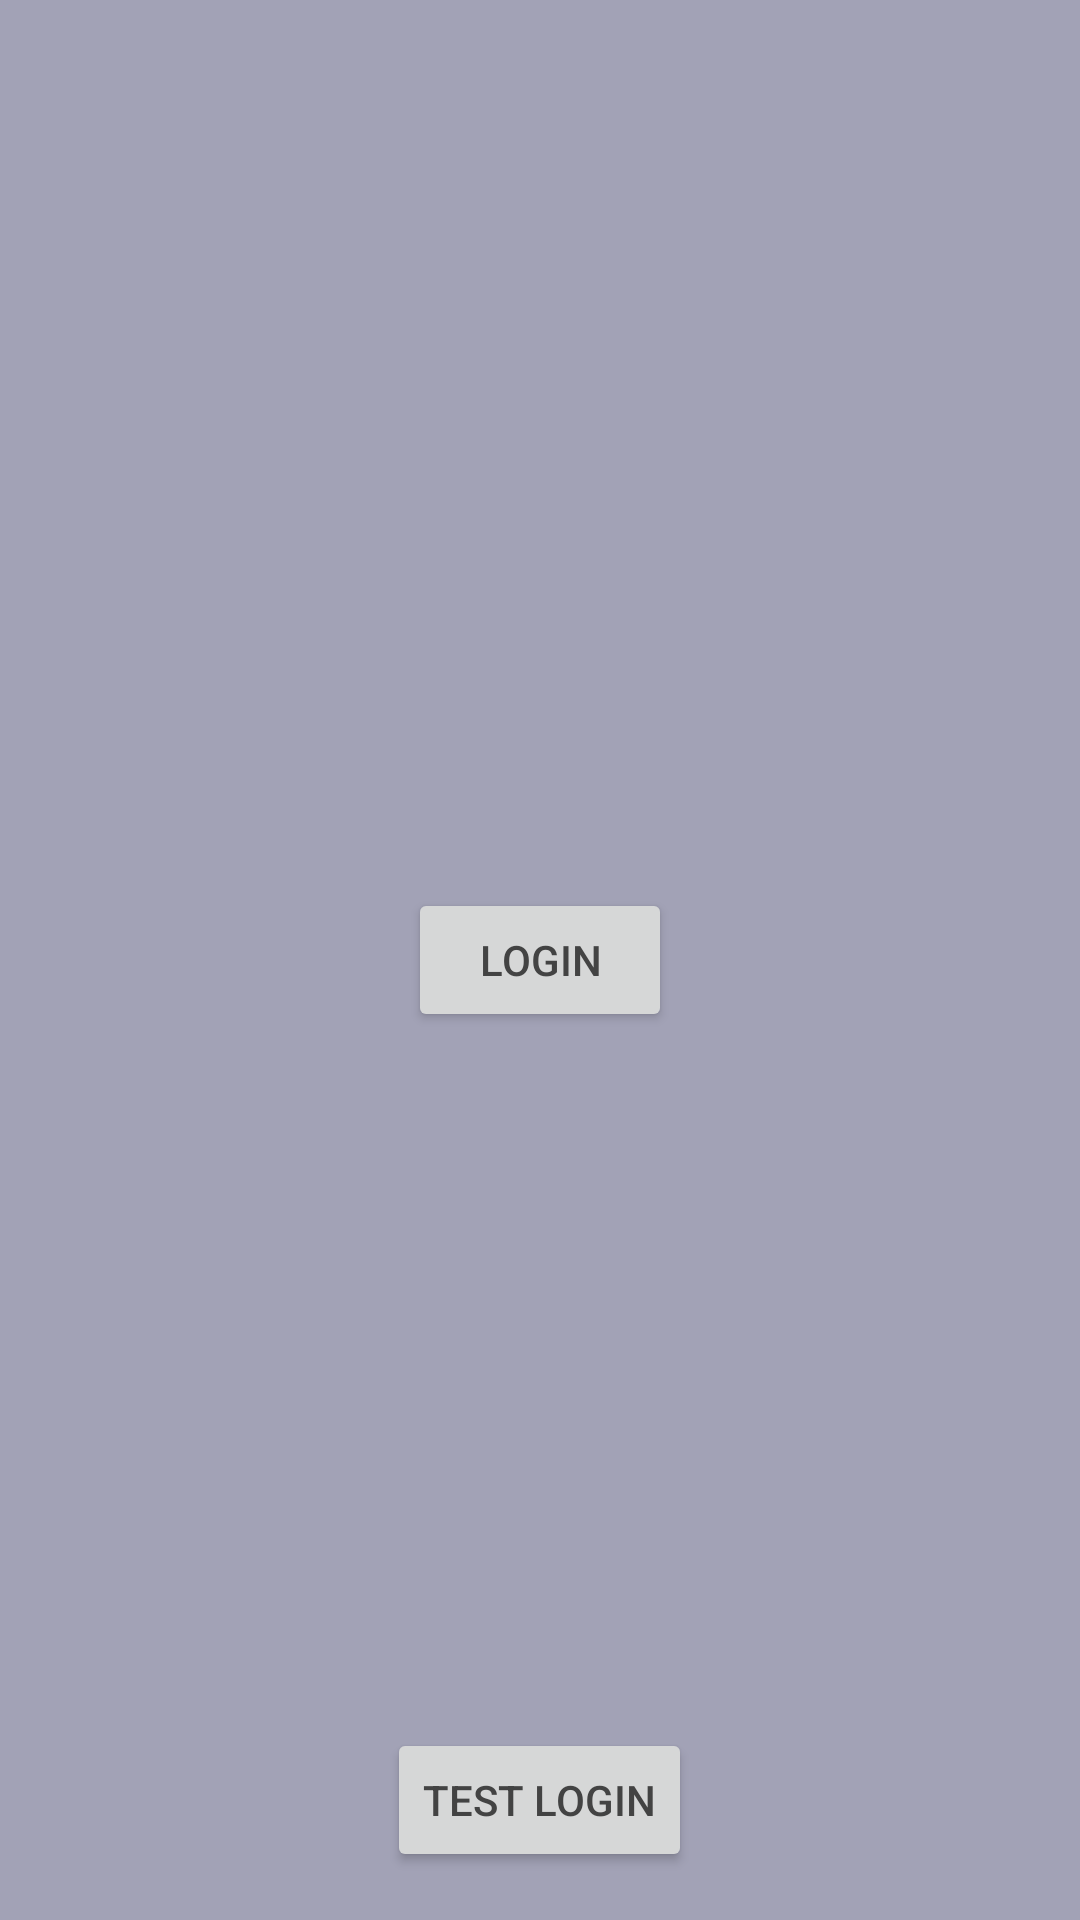

Android layout source for this screen:
<!-- AndroidManifest.xml: application theme AppTheme -->
<!-- res/layout/activity_user_select.xml -->
<RelativeLayout xmlns:android="http://schemas.android.com/apk/res/android"
    xmlns:tools="http://schemas.android.com/tools"
    android:layout_width="match_parent"
    android:layout_height="match_parent"
    android:paddingLeft="@dimen/activity_horizontal_margin"
    android:paddingRight="@dimen/activity_horizontal_margin"
    android:paddingTop="@dimen/activity_vertical_margin"
    android:paddingBottom="@dimen/activity_vertical_margin"
    tools:context=".UserSelect">

    <Button
        android:layout_width="wrap_content"
        android:layout_height="wrap_content"
        android:text="login"
        android:id="@+id/test_test"
        android:layout_centerVertical="true"
        android:layout_centerHorizontal="true" />

    <Button
        android:layout_width="wrap_content"
        android:layout_height="wrap_content"
        android:text="test login"
        android:id="@+id/test_login"
        android:layout_alignParentBottom="true"
        android:layout_centerHorizontal="true" />


</RelativeLayout>
<!-- resources referenced by this layout -->
<resources>
  <dimen name="activity_horizontal_margin">16dp</dimen>
  <dimen name="activity_vertical_margin">16dp</dimen>
  <style name="AppTheme" parent="Theme.AppCompat.Light.DarkActionBar">
          <item name="colorPrimary">@color/primary</item>
          <item name="colorPrimaryDark">@color/primary_dark</item>
          <item name="colorAccent">@color/accent</item>
          <item name="android:textColorPrimary">@color/text</item>
          <item name="android:windowBackground">@color/window_background</item>
      </style>
  <color name="primary">#ff6f7194</color>
  <color name="primary_dark">#ff050543</color>
  <color name="accent">#fff52522</color>
  <color name="text">#ff434343</color>
  <color name="window_background">#ffa2a2b6</color>
</resources>
